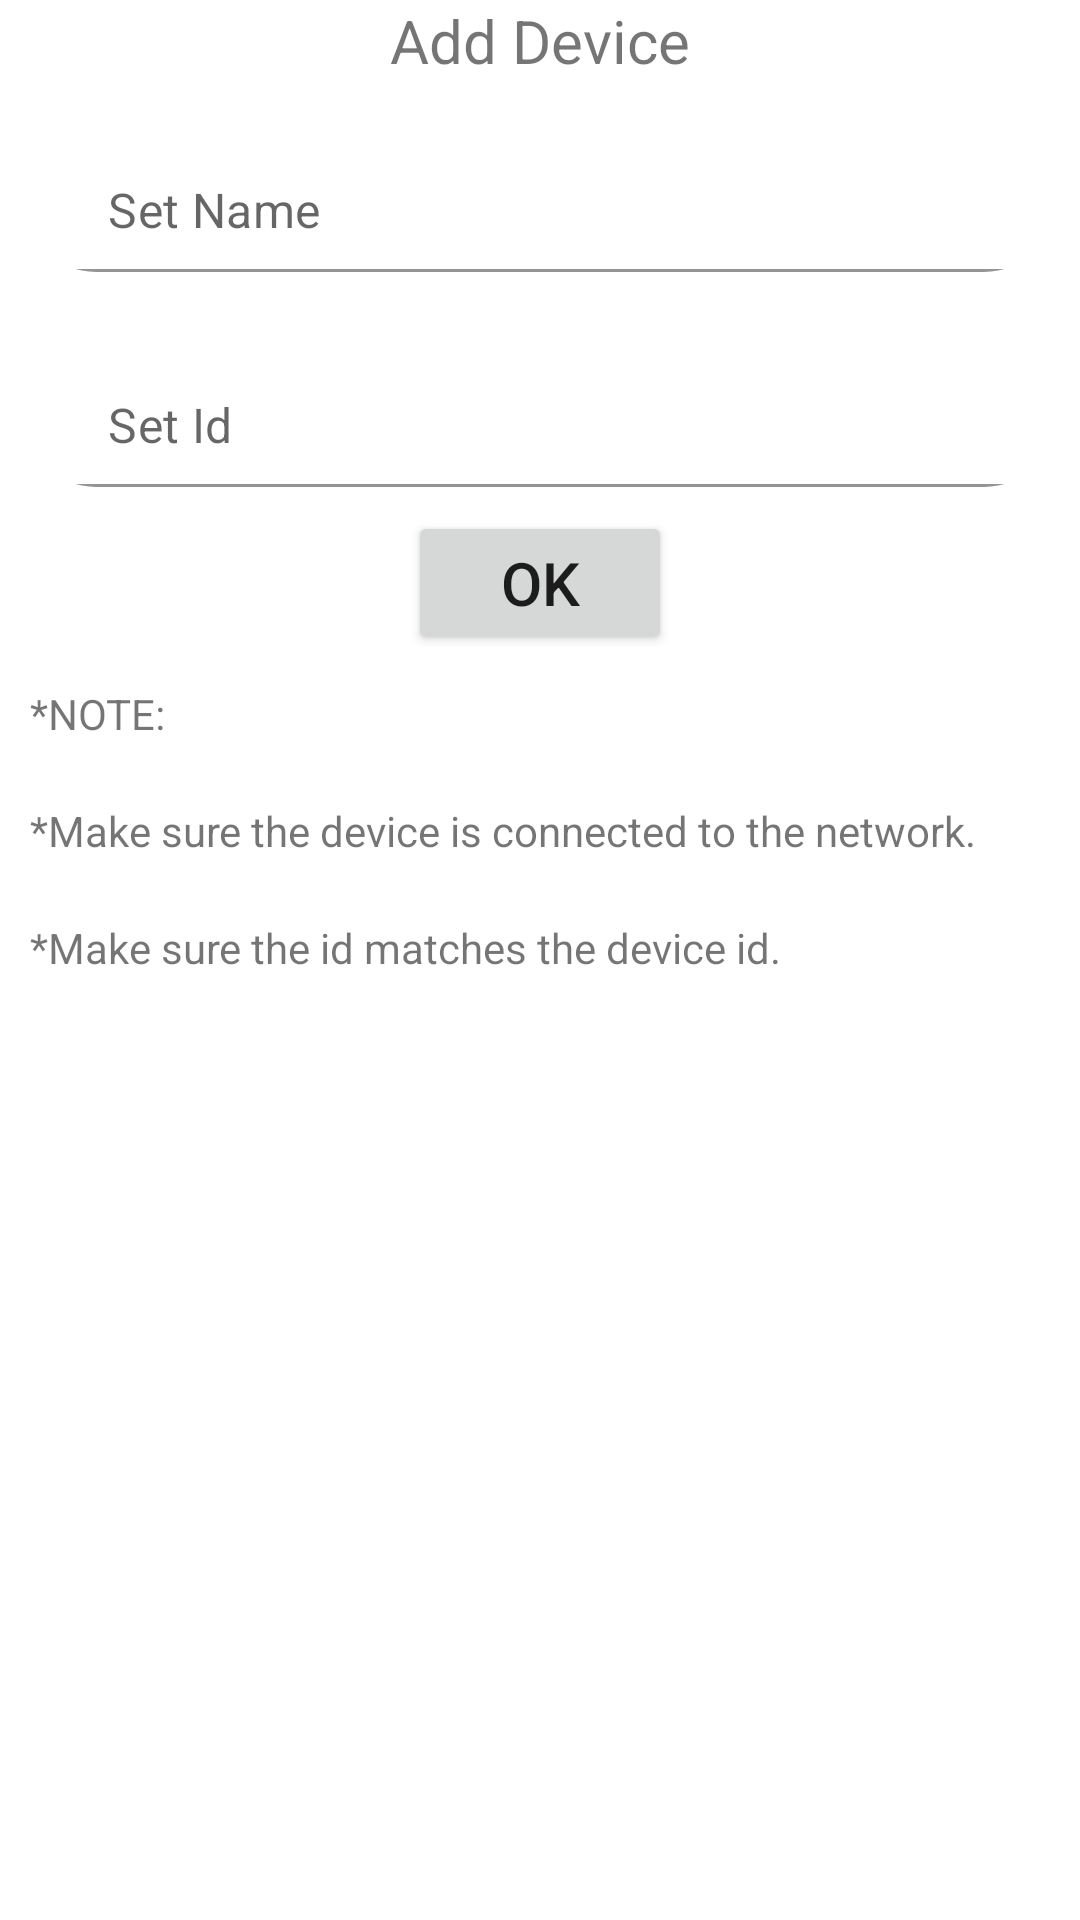

Reconstruct the res/layout file that produces this screen, plus the resources it refers to.
<!-- AndroidManifest.xml: application theme Theme.EnergyMonitoring -->
<!-- res/layout/add_device_fragment.xml -->
<?xml version="1.0" encoding="utf-8"?>
<LinearLayout xmlns:android="http://schemas.android.com/apk/res/android"
    xmlns:tools="http://schemas.android.com/tools"
    android:layout_width="match_parent"
    android:layout_height="match_parent"
    xmlns:app="http://schemas.android.com/apk/res-auto"
    android:orientation="vertical">
    <TextView
        android:layout_width="wrap_content"
        android:layout_height="wrap_content"
        android:text="Add Device"
        android:textSize="20dp"
        android:layout_gravity="center"/>
    <androidx.cardview.widget.CardView
        android:layout_width="wrap_content"
        android:layout_height="wrap_content"
        android:layout_gravity="center"
        android:layout_margin="8dp"
        app:cardBackgroundColor="@color/colorTextInputBackground"
        app:cardCornerRadius="24dp"
        app:cardElevation="0dp">

        <com.google.android.material.textfield.TextInputLayout
            android:layout_width="match_parent"
            android:layout_height="wrap_content"
            android:gravity="center"
            app:hintEnabled="false">

            <com.google.android.material.textfield.TextInputEditText
                android:id="@+id/input_name"
                android:layout_width="wrap_content"
                android:layout_height="wrap_content"
                android:layout_gravity="center"
                android:layout_marginLeft="12dp"
                android:layout_marginRight="12dp"
                android:background="@android:color/transparent"
                android:drawablePadding="12dp"
                android:hint="Set Name"
                android:imeOptions="actionNext"
                android:minWidth="320dp"
                android:minHeight="50dp"
                android:singleLine="true" />
        </com.google.android.material.textfield.TextInputLayout>
    </androidx.cardview.widget.CardView>

    <androidx.cardview.widget.CardView
        android:layout_width="wrap_content"
        android:layout_height="wrap_content"
        android:layout_gravity="center"
        android:layout_margin="8dp"
        app:cardBackgroundColor="@color/colorTextInputBackground"
        app:cardCornerRadius="24dp"
        app:cardElevation="0dp">

        <com.google.android.material.textfield.TextInputLayout
            android:layout_width="match_parent"
            android:layout_height="wrap_content"
            android:gravity="center"
            app:hintEnabled="false">

            <com.google.android.material.textfield.TextInputEditText
                android:id="@+id/input_id"
                android:layout_width="wrap_content"
                android:layout_height="wrap_content"
                android:layout_gravity="center"
                android:layout_marginLeft="12dp"
                android:layout_marginRight="12dp"
                android:background="@android:color/transparent"
                android:drawablePadding="12dp"
                android:hint="Set Id"
                android:imeOptions="actionNext"
                android:minWidth="320dp"
                android:minHeight="50dp"
                android:singleLine="true" />
        </com.google.android.material.textfield.TextInputLayout>
    </androidx.cardview.widget.CardView>



    <Button
        android:layout_width="wrap_content"
        android:layout_height="wrap_content"
        android:text="ok"
        android:textSize="20dp"
        android:layout_gravity="center"
        android:id="@+id/input_btn"/>
    <TextView
        android:padding="10dp"
        android:layout_width="wrap_content"
        android:layout_height="wrap_content"
        android:text="*NOTE:"/>
    <TextView
        android:padding="10dp"
        android:layout_width="wrap_content"
        android:layout_height="wrap_content"
        android:text="*Make sure the device is connected to the network."/>ư
    <TextView
        android:padding="10dp"
        android:layout_width="wrap_content"
        android:layout_height="wrap_content"
        android:text="*Make sure the id matches the device id."/>


</LinearLayout>
<!-- resources referenced by this layout -->
<resources>
  <style name="Theme.EnergyMonitoring" parent="Theme.MaterialComponents.DayNight.NoActionBar">
          
          <item name="colorPrimary">@color/purple_500</item>
          <item name="colorPrimaryVariant">@color/purple_700</item>
          <item name="colorOnPrimary">@color/white</item>
          
          <item name="colorSecondary">@color/teal_200</item>
          <item name="colorSecondaryVariant">@color/teal_700</item>
          <item name="colorOnSecondary">@color/black</item>
          
          <item name="android:statusBarColor" tools:targetApi="l">?attr/colorPrimaryVariant</item>
          
      </style>
  <!-- not gathered from this repository: default colours our renderer supplied (Android Studio template values) -->
  <color name="purple_500">#FF6200EE</color>
  <color name="purple_700">#FF3700B3</color>
  <color name="teal_200">#FF03DAC5</color>
  <color name="teal_700">#FF018786</color>
  <color name="black">#FF000000</color>
  <color name="white">#FFFFFFFF</color>
</resources>
